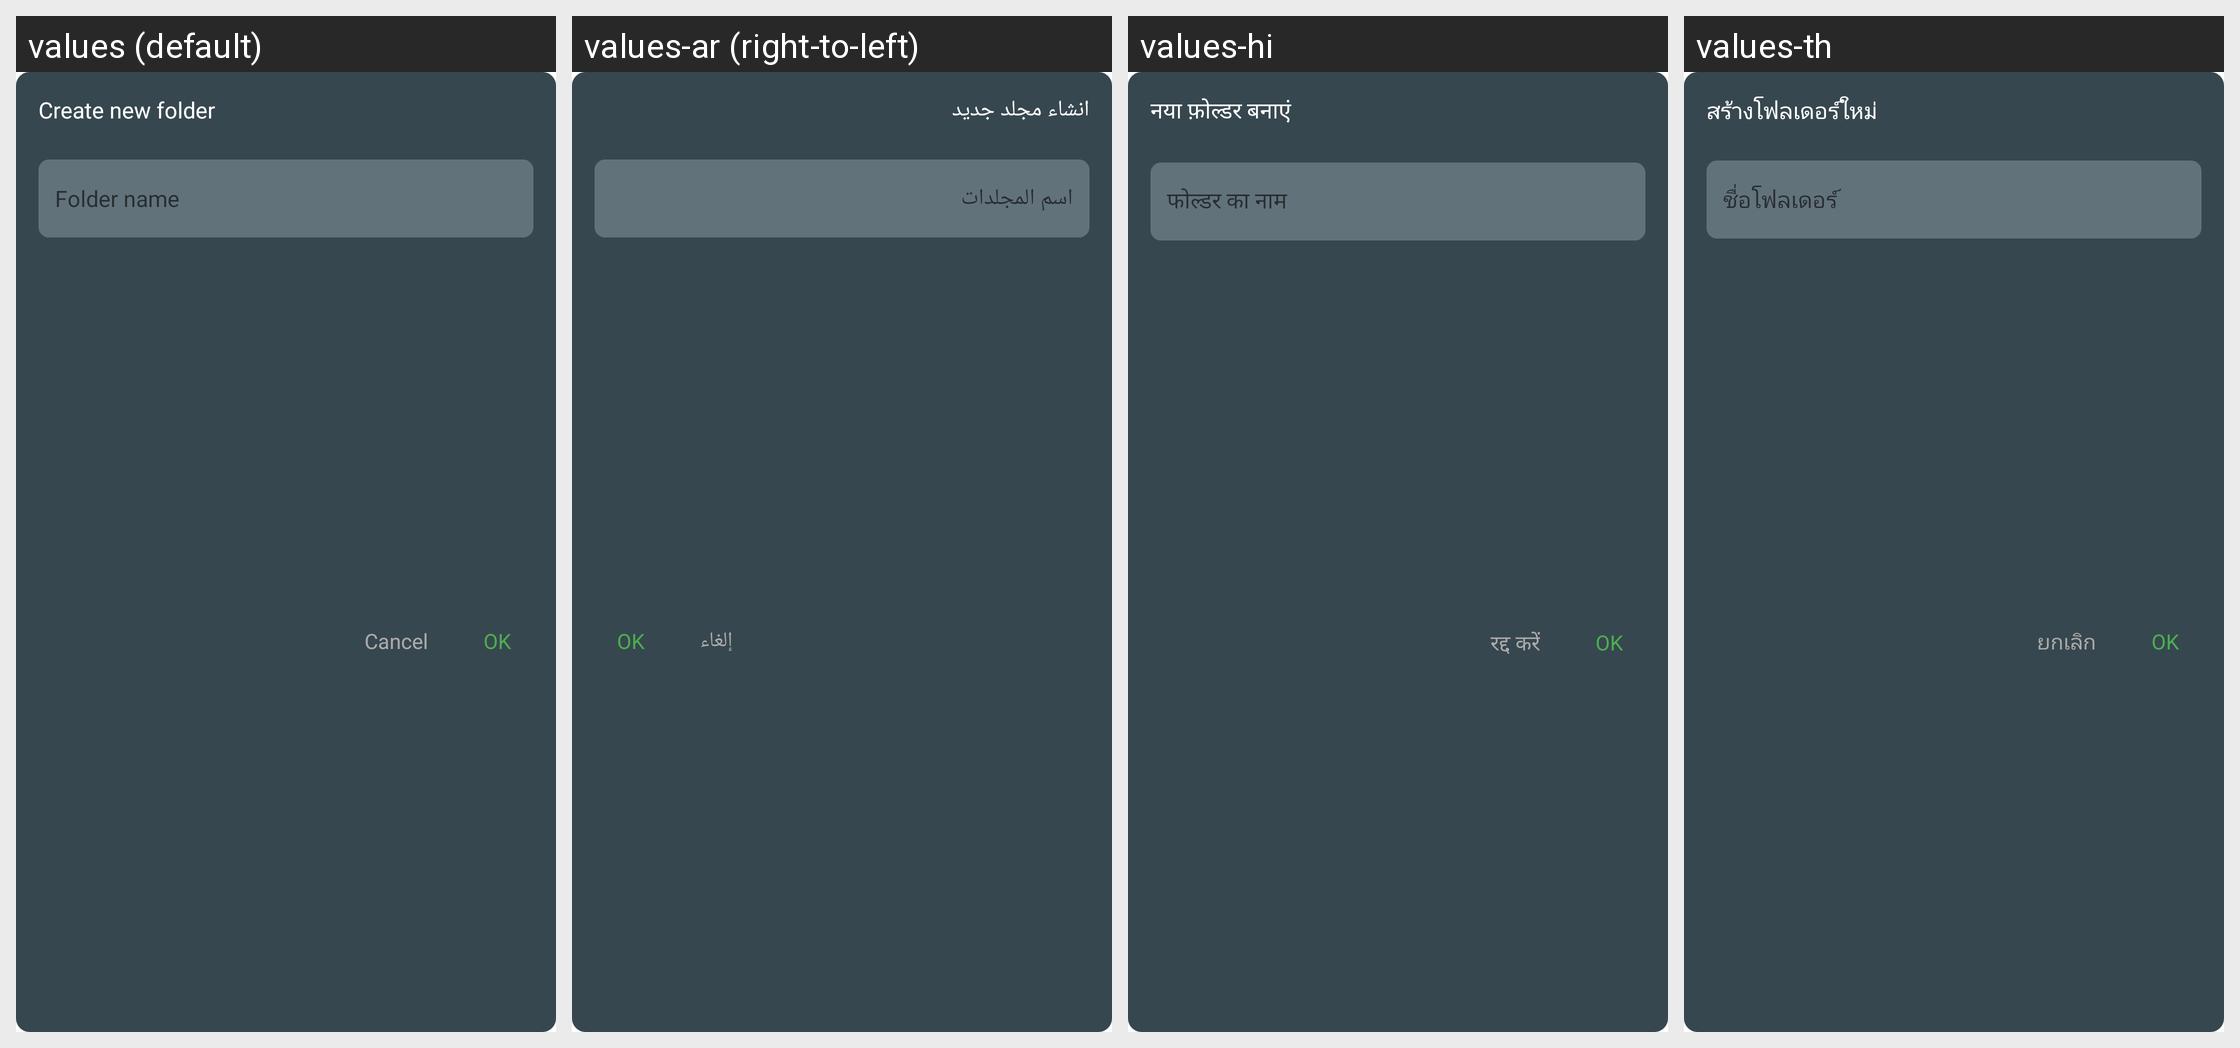

Here is an Android app screen in its default locale and in the app's own translations. Write out the translated-string differences for the strings that appear on this screen.
Android screen res/layout/dialog_new_folder.xml rendered under 4 locales, left to right: values (default), values-ar (right-to-left), values-hi, values-th. Device: Nexus 5 (rendered at 1080×1920; each locale shown at half size, 540×960, under a caption strip naming it); theme AppTheme.
Other locales in the repository, not shown: values-de, values-es, values-fr, values-it, values-ja, values-ko, values-pl, values-pt, values-ru, values-tr, values-vi, values-zh, values-zh-rTW.
Strings drawn on this screen, with the default value and each locale's value (text and hints the layout hard-codes, and strings that could not be matched under every locale, appear in the picture but are not listed):

new_folder
  values: Create new folder
  values-ar: انشاء مجلد جديد
  values-hi: नया फ़ोल्डर बनाएं
  values-th: สร้างโฟลเดอร์ใหม่

folder_name
  values: Folder name
  values-ar: اسم المجلدات
  values-hi: फोल्डर का नाम
  values-th: ชื่อโฟลเดอร์

cancel
  values: Cancel
  values-ar: إلغاء
  values-hi: रद्द करें
  values-th: ยกเลิก

ok
  values: OK
  values-ar: OK  [not translated; the default value is used]
  values-hi: OK  [not translated; the default value is used]
  values-th: OK  [not translated; the default value is used]
